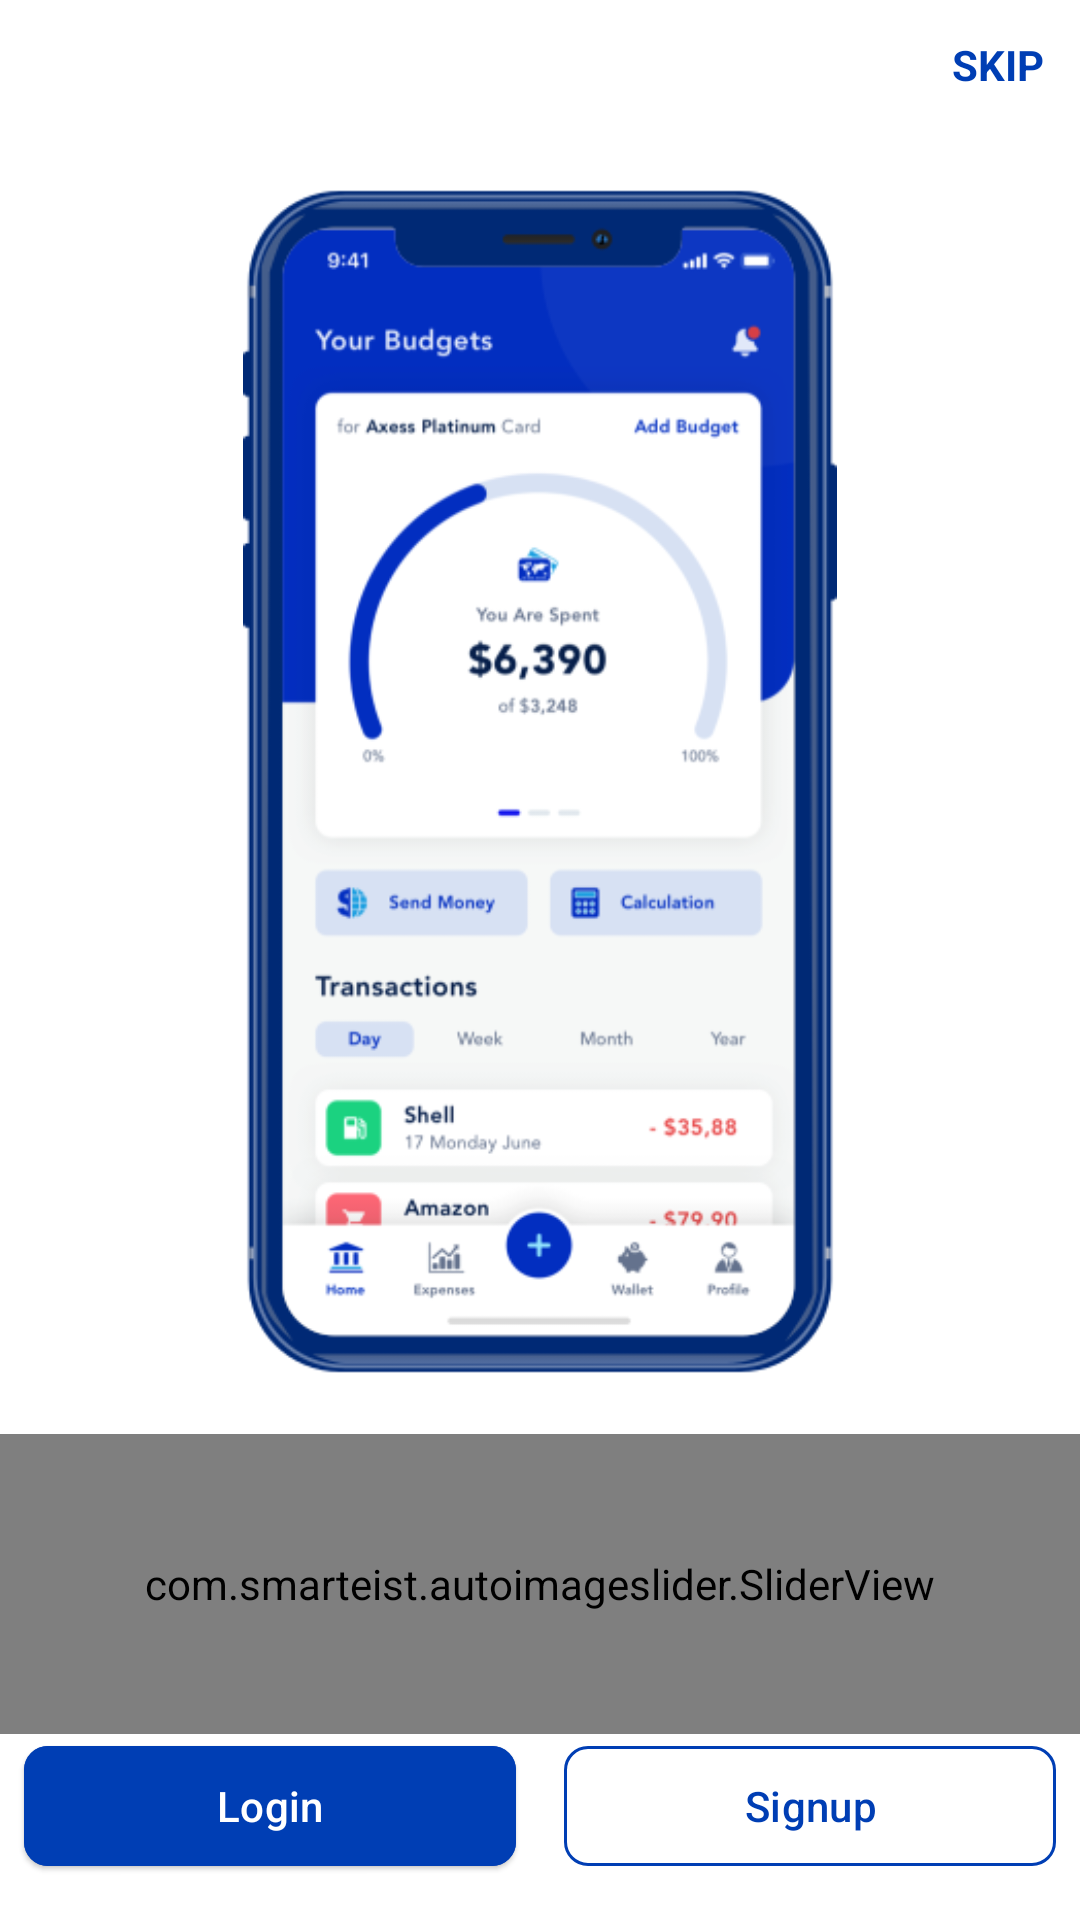

Here is an Android app screen rendered from its layout file. Give the layout XML and the strings, colors and styles it references.
<!-- AndroidManifest.xml: application theme Theme.MyApplication -->
<!-- res/layout/activity_first.xml -->
<?xml version="1.0" encoding="utf-8"?>
<RelativeLayout xmlns:android="http://schemas.android.com/apk/res/android"
    xmlns:app="http://schemas.android.com/apk/res-auto"
    xmlns:tools="http://schemas.android.com/tools"
    android:layout_width="match_parent"
    android:layout_height="match_parent"
    android:background="@color/white"
    tools:context=".FirstActivity">

    <RelativeLayout
        android:layout_width="match_parent"
        android:layout_height="match_parent"
        android:layout_alignParentTop="true"
        android:layout_above="@id/slider">
        <TextView
            android:id="@+id/txtSkip"
            android:layout_width="wrap_content"
            android:layout_height="wrap_content"
            android:text="SKIP"
            android:textColor="@color/colorPrimaryDark"
            android:textStyle="bold"
            android:padding="12dp"
            android:layout_alignParentEnd="true"/>
        <ImageView
            android:layout_width="match_parent"
            android:layout_height="wrap_content"
            android:layout_below="@id/txtSkip"
            android:padding="20dp"
            android:src="@drawable/phone"/>
    </RelativeLayout>


    <com.smarteist.autoimageslider.SliderView
        android:id="@+id/slider"
        android:layout_width="match_parent"
        android:layout_height="100dp"
        app:sliderAnimationDuration="600"
        android:layout_above="@id/relFooter"
        app:sliderAutoCycleDirection="back_and_forth"
        app:sliderAutoCycleEnabled="true"
        app:sliderIndicatorAnimationDuration="600"
        app:sliderIndicatorGravity="center_horizontal|bottom"
        app:sliderIndicatorMargin="15dp"
        app:sliderIndicatorOrientation="horizontal"
        app:sliderIndicatorPadding="3dp"
        app:sliderIndicatorRadius="2dp"
        app:sliderIndicatorSelectedColor="@color/colorPrimaryDark"
        app:sliderIndicatorUnselectedColor="@color/colorGrayLight"
        app:sliderScrollTimeInSec="1"
        app:sliderStartAutoCycle="true" />

    <LinearLayout
        android:id="@+id/relFooter"
        android:layout_width="match_parent"
        android:layout_height="wrap_content"
        android:weightSum="2"
        android:layout_marginBottom="14dp"
        android:layout_alignParentBottom="true"
        android:orientation="horizontal">
        <com.google.android.material.button.MaterialButton
            android:id="@+id/btnLogin"
            android:layout_width="0dp"
            android:layout_height="wrap_content"
            style="@style/Widget.Material3.Button.ElevatedButton"
            android:backgroundTint="@color/colorPrimaryDark"
            android:layout_weight="1"
            app:cornerRadius="8dp"
            android:layout_marginHorizontal="8dp"
            android:text="Login"
            android:textColor="@color/white"/>
        <com.google.android.material.button.MaterialButton
            android:id="@+id/btnSignup"
            android:layout_width="0dp"
            android:layout_height="wrap_content"
            style="@style/Widget.Material3.Button.OutlinedButton"
            app:strokeColor="@color/colorPrimaryDark"
            android:layout_weight="1"
            app:cornerRadius="8dp"
            android:layout_marginHorizontal="8dp"
            android:text="Signup"
            android:textColor="@color/colorPrimaryDark"/>
    </LinearLayout>

</RelativeLayout>
<!-- resources referenced by this layout -->
<resources>
  <color name="colorGrayLight">#E6E6E6</color>
  <color name="colorPrimaryDark">#003eb4</color>
  <color name="white">#FFFFFFFF</color>
  <!-- drawable phone: png bitmap (drawable, 48260 bytes) -->
  <style name="Theme.MyApplication" parent="Base.Theme.MyApplication" />
  <style name="Base.Theme.MyApplication" parent="Theme.Material3.Light.NoActionBar">
          
           <item name="colorPrimary">@color/colorPrimary</item>
      </style>
  <color name="colorPrimary">#0047CC</color>
</resources>
